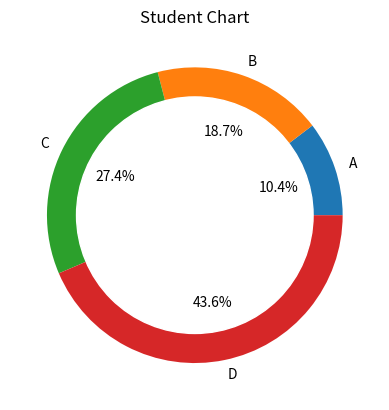

Generate this figure with matplotlib:
import matplotlib.pyplot as plt
sizes =[25, 45, 66, 105]
labels =['A', 'B', 'C', 'D']
plt.pie(sizes, labels=labels, autopct='%1.1f%%')
circle = plt.Circle((0,0), 0.8, color ='white')
plt.gca().add_artist(circle)
plt.title('Student Chart')
plt.show()